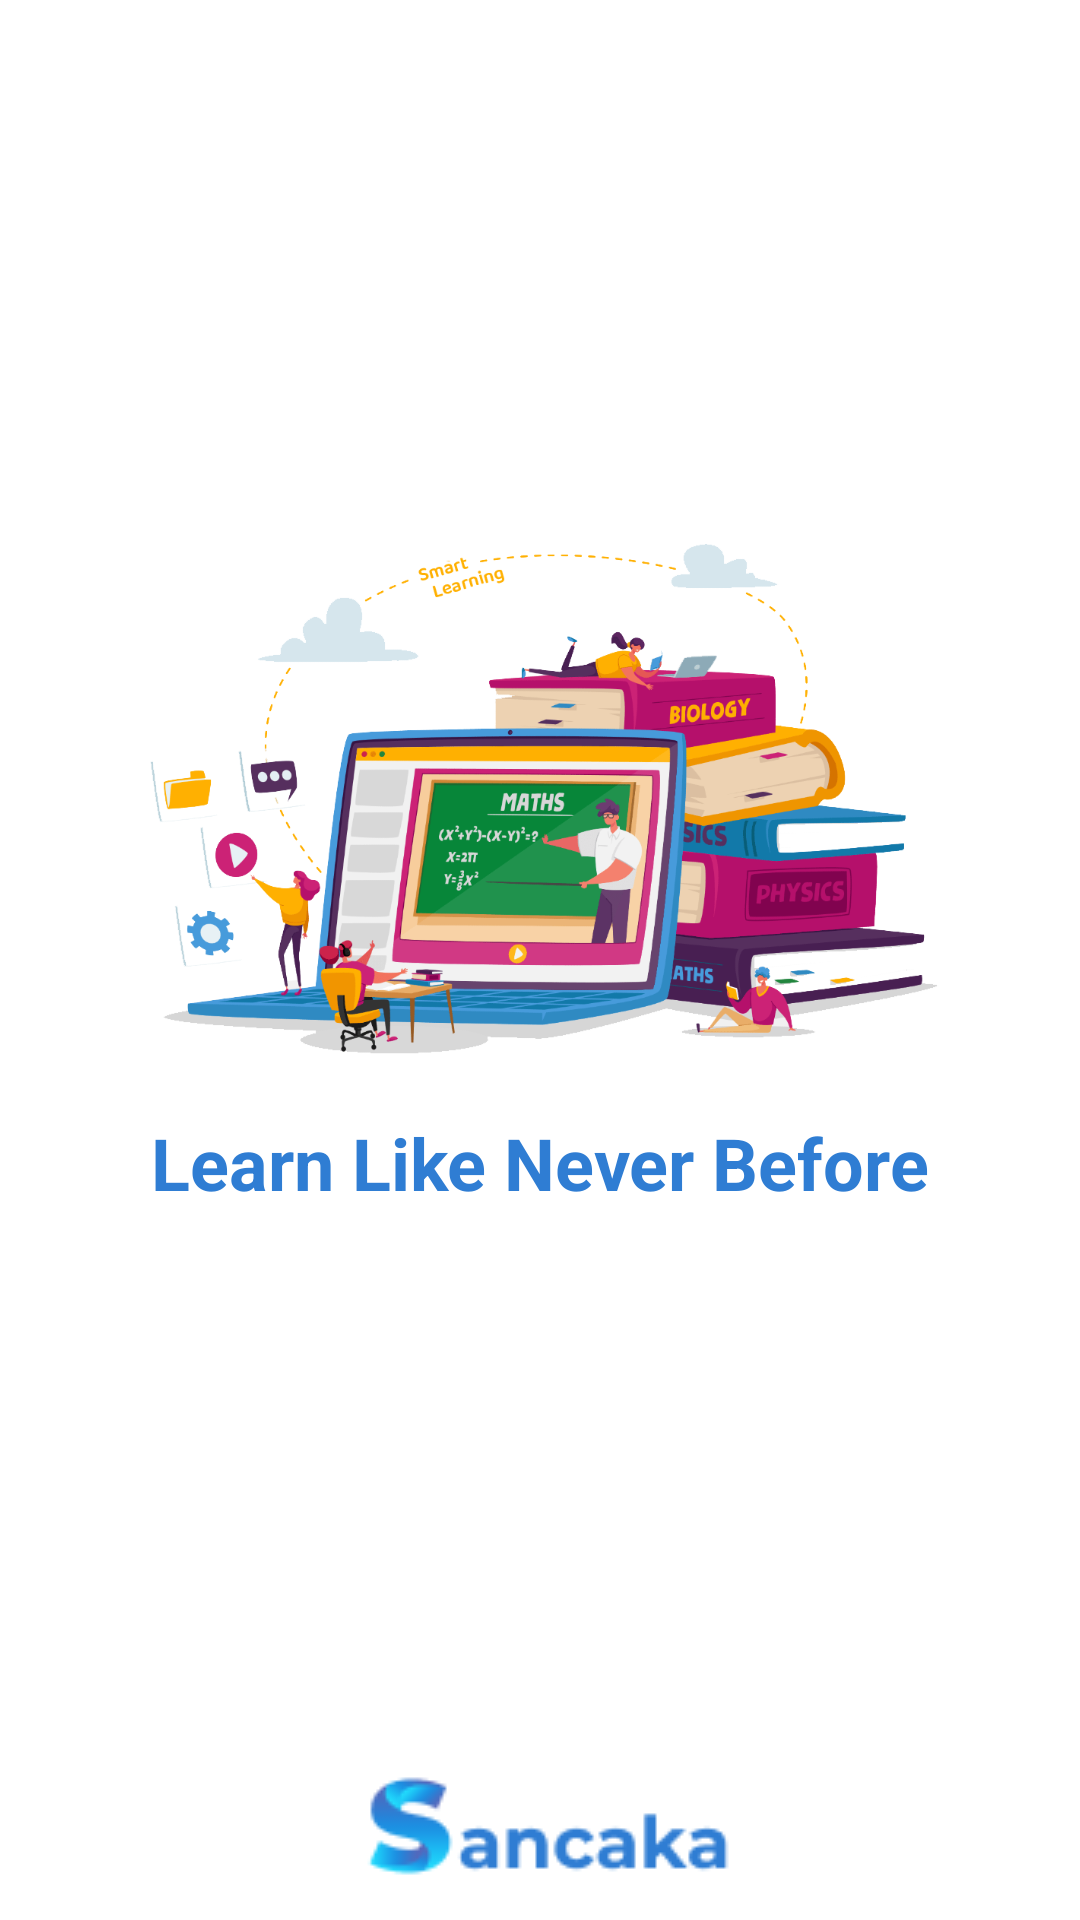

Produce the Android XML layout that renders to this screen, including the resource entries it uses.
<!-- AndroidManifest.xml: application theme Theme.Kotlinloginintent -->
<!-- res/layout/activity_splash_screen.xml -->
<?xml version="1.0" encoding="utf-8"?>
<androidx.constraintlayout.widget.ConstraintLayout xmlns:android="http://schemas.android.com/apk/res/android"
    xmlns:app="http://schemas.android.com/apk/res-auto"
    xmlns:tools="http://schemas.android.com/tools"
    android:layout_width="match_parent"
    android:layout_height="match_parent"
    android:orientation="vertical"
    tools:context=".SplashScreen">

    <androidx.constraintlayout.widget.Guideline
        android:id="@+id/guideMid"
        android:layout_width="wrap_content"
        android:layout_height="wrap_content"
        app:layout_constraintGuide_percent="0.58"
        android:orientation="horizontal" />

    <androidx.constraintlayout.widget.Guideline
        android:id="@+id/guideBot"
        android:layout_width="wrap_content"
        android:layout_height="wrap_content"
        app:layout_constraintGuide_percent="0.92"
        android:orientation="horizontal" />


    <ImageView
        android:layout_width="300dp"
        android:layout_height="210dp"
        android:src="@drawable/splash"
        app:layout_constraintBottom_toTopOf="@id/guideMid"
        app:layout_constraintLeft_toLeftOf="parent"
        app:layout_constraintRight_toRightOf="parent"/>

    <TextView
        android:layout_width="wrap_content"
        android:layout_height="wrap_content"
        android:text="Learn Like Never Before"
        android:textColor="#2F7DD3"
        android:textSize="24sp"
        android:textStyle="bold"
        app:layout_constraintTop_toBottomOf="@+id/guideMid"
        app:layout_constraintLeft_toLeftOf="parent"
        app:layout_constraintRight_toRightOf="parent"/>

    <ImageView
        android:layout_width="wrap_content"
        android:layout_height="wrap_content"
        android:src="@drawable/sancaka"
        app:layout_constraintTop_toBottomOf="@id/guideBot"
        app:layout_constraintLeft_toLeftOf="parent"
        app:layout_constraintRight_toRightOf="parent"
        />

</androidx.constraintlayout.widget.ConstraintLayout>
<!-- resources referenced by this layout -->
<resources>
  <!-- drawable sancaka: png bitmap (drawable, 3094 bytes) -->
  <!-- drawable splash: png bitmap (drawable, 211981 bytes) -->
  <style name="Theme.Kotlinloginintent" parent="Theme.MaterialComponents.DayNight.NoActionBar">
          
          <item name="colorPrimary">@color/purple_500</item>
          <item name="colorPrimaryVariant">@color/purple_700</item>
          <item name="colorOnPrimary">@color/white</item>
          
          <item name="colorSecondary">@color/teal_200</item>
          <item name="colorSecondaryVariant">@color/teal_700</item>
          <item name="colorOnSecondary">@color/black</item>
          
          <item name="android:statusBarColor">?attr/colorPrimaryVariant</item>
          
      </style>
  <!-- not gathered from this repository: default colours our renderer supplied (Android Studio template values) -->
  <color name="purple_500">#FF6200EE</color>
  <color name="purple_700">#FF3700B3</color>
  <color name="teal_200">#FF03DAC5</color>
  <color name="teal_700">#FF018786</color>
  <color name="black">#FF000000</color>
  <color name="white">#FFFFFFFF</color>
</resources>
